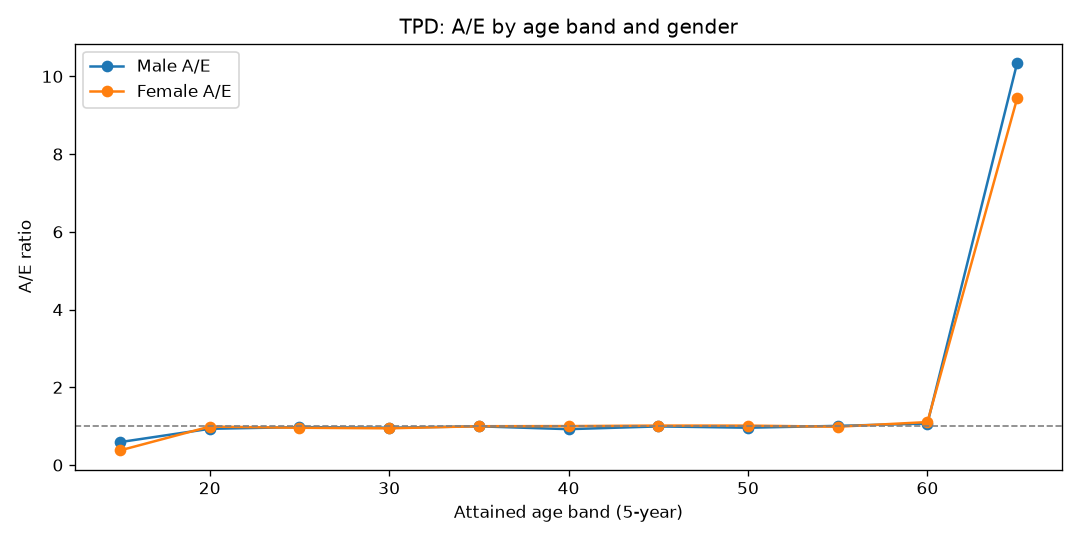

Values plotted in this chart, from the file beside it:
AgeBand, Gender, Actual, Expected, AE
15, Female, 5, 13.27, 0.3767
15, Male, 11, 18.63, 0.5904
20, Female, 86, 86.92, 0.9895
20, Male, 113, 121.1, 0.933
25, Female, 160, 166.7, 0.9598
25, Male, 228, 233.3, 0.9774
30, Female, 225, 237.9, 0.9458
30, Male, 318, 331, 0.9608
35, Female, 308, 308.3, 0.9991
35, Male, 438, 439.4, 0.9968
40, Female, 397, 396, 1.002
40, Male, 525, 568.3, 0.9238
45, Female, 503, 495.3, 1.016
45, Male, 711, 715.1, 0.9943
50, Female, 640, 630.6, 1.015
50, Male, 858, 893, 0.9608
55, Female, 645, 653.9, 0.9864
55, Male, 927, 919.5, 1.008
60, Female, 352, 318.3, 1.106
60, Male, 482, 451, 1.069
65, Female, 9, 0.9539, 9.435
65, Male, 15, 1.45, 10.34
